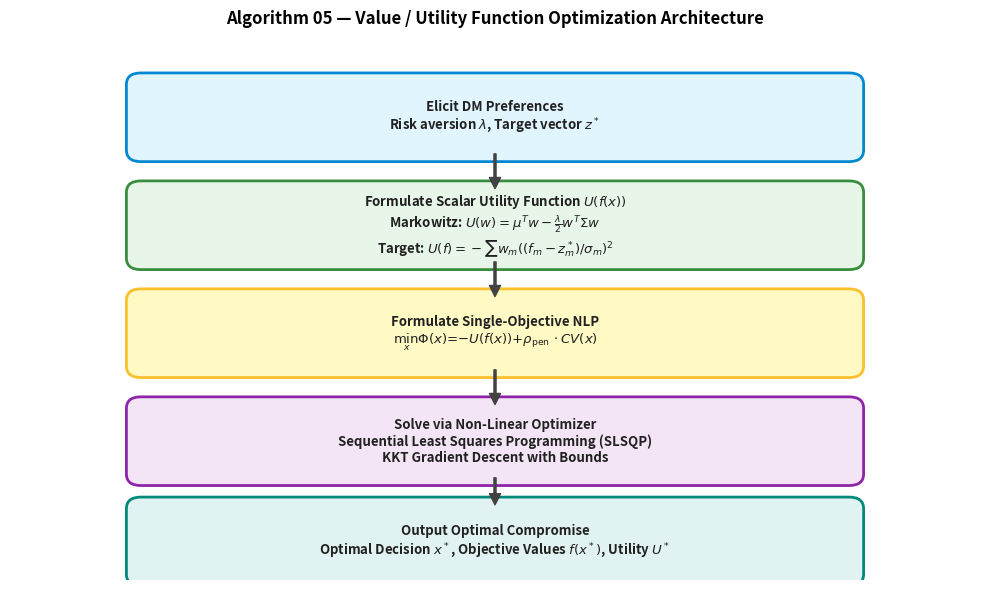
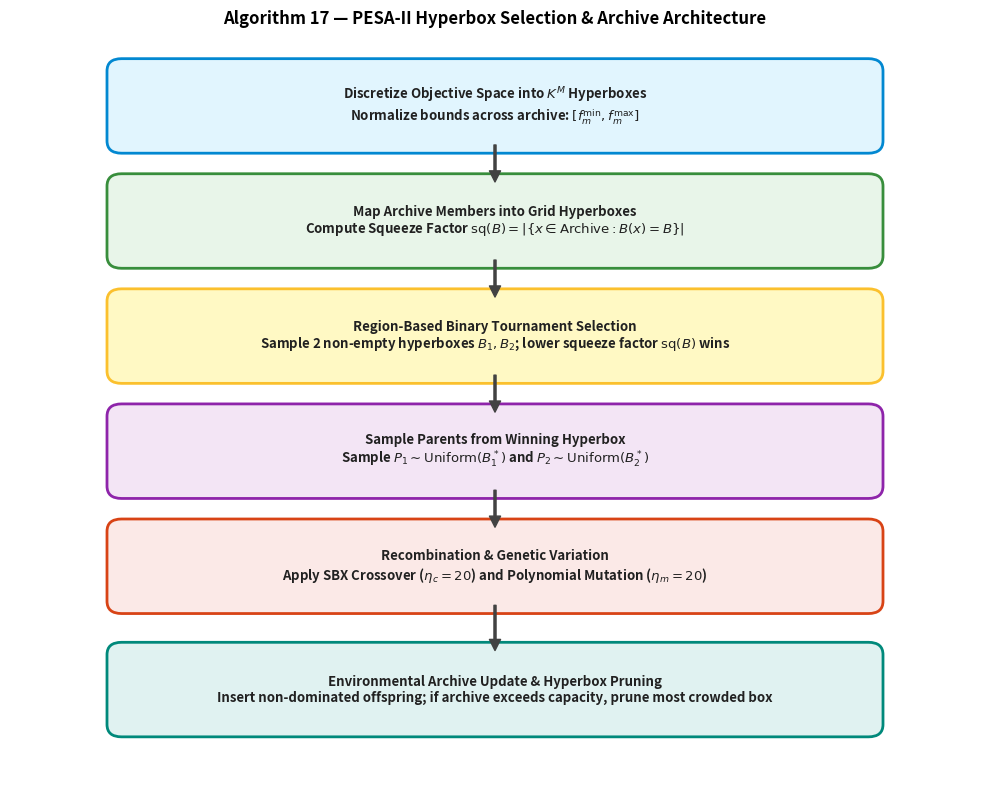
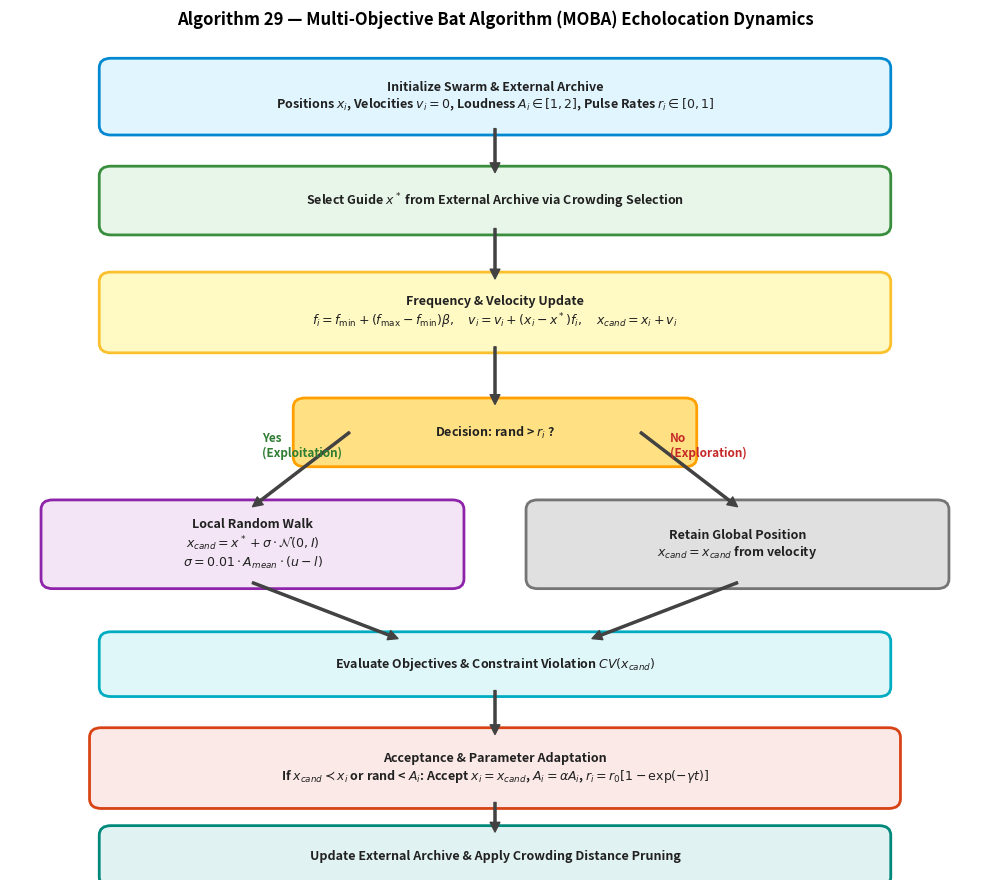

Recreate these plots in Python, in order.
"""
Generate matplotlib-rendered flowcharts for Task C deep dive algorithms
to replace mermaid diagrams as required by MASTER_PLAN.md.
"""
import matplotlib
matplotlib.use('Agg')
import matplotlib.pyplot as plt
import matplotlib.patches as patches

def draw_flowchart_alg05(output_path):
    fig, ax = plt.subplots(figsize=(10, 6), dpi=300)
    ax.set_xlim(0, 10)
    ax.set_ylim(0, 7)
    ax.axis('off')

    steps = [
        ("Elicit DM Preferences\nRisk aversion $\\lambda$, Target vector $z^*$", (5, 6.0), "#E1F5FE", "#0288D1"),
        ("Formulate Scalar Utility Function $U(f(x))$\nMarkowitz: $U(w) = \\mu^T w - \\frac{\\lambda}{2}w^T\\Sigma w$\nTarget: $U(f) = -\\sum w_m ((f_m - z_m^*)/\\sigma_m)^2$", (5, 4.6), "#E8F5E9", "#388E3C"),
        ("Formulate Single-Objective NLP\n$\\min_x \\Phi(x) = -U(f(x)) + \\rho_{\\rm pen} \\cdot CV(x)$", (5, 3.2), "#FFF9C4", "#FBC02D"),
        ("Solve via Non-Linear Optimizer\nSequential Least Squares Programming (SLSQP)\nKKT Gradient Descent with Bounds", (5, 1.8), "#F3E5F5", "#8E24AA"),
        ("Output Optimal Compromise\nOptimal Decision $x^*$, Objective Values $f(x^*)$, Utility $U^*$", (5, 0.5), "#E0F2F1", "#00897B")
    ]

    box_w, box_h = 7.4, 0.95
    for text, (cx, cy), bg_col, edge_col in steps:
        rect = patches.FancyBboxPatch((cx - box_w/2, cy - box_h/2), box_w, box_h,
                                      boxstyle="round,pad=0.1,rounding_size=0.15",
                                      linewidth=2, edgecolor=edge_col, facecolor=bg_col)
        ax.add_patch(rect)
        ax.text(cx, cy, text, ha='center', va='center', fontsize=9.5, fontweight='semibold', color='#212121')

    # Draw arrows between steps
    arrow_props = dict(facecolor='#424242', edgecolor='#424242', width=1.5, headwidth=8, headlength=8)
    for i in range(len(steps) - 1):
        y_start = steps[i][1][1] - box_h/2
        y_end = steps[i+1][1][1] + box_h/2
        ax.annotate('', xy=(5, y_end), xytext=(5, y_start),
                    arrowprops=arrow_props)

    plt.title("Algorithm 05 — Value / Utility Function Optimization Architecture", fontsize=12, fontweight='bold', pad=12)
    plt.tight_layout()
    plt.savefig(output_path, dpi=300, bbox_inches='tight')
    plt.close()
    print(f"Saved {output_path}")

def draw_flowchart_alg17(output_path):
    fig, ax = plt.subplots(figsize=(10, 8), dpi=300)
    ax.set_xlim(0, 10)
    ax.set_ylim(0, 9)
    ax.axis('off')

    steps = [
        ("Discretize Objective Space into $K^M$ Hyperboxes\nNormalize bounds across archive: $[f_m^{\\min}, f_m^{\\max}]$", (5, 8.2), "#E1F5FE", "#0288D1"),
        ("Map Archive Members into Grid Hyperboxes\nCompute Squeeze Factor ${\\rm sq}(B) = |\\{x \\in {\\rm Archive} : B(x) = B\\}|$", (5, 6.8), "#E8F5E9", "#388E3C"),
        ("Region-Based Binary Tournament Selection\nSample 2 non-empty hyperboxes $B_1, B_2$; lower squeeze factor ${\\rm sq}(B)$ wins", (5, 5.4), "#FFF9C4", "#FBC02D"),
        ("Sample Parents from Winning Hyperbox\nSample $P_1 \\sim {\\rm Uniform}(B_1^*)$ and $P_2 \\sim {\\rm Uniform}(B_2^*)$", (5, 4.0), "#F3E5F5", "#8E24AA"),
        ("Recombination & Genetic Variation\nApply SBX Crossover ($\\eta_c=20$) and Polynomial Mutation ($\\eta_m=20$)", (5, 2.6), "#FBE9E7", "#D84315"),
        ("Environmental Archive Update & Hyperbox Pruning\nInsert non-dominated offspring; if archive exceeds capacity, prune most crowded box", (5, 1.1), "#E0F2F1", "#00897B")
    ]

    box_w, box_h = 7.8, 0.95
    for text, (cx, cy), bg_col, edge_col in steps:
        rect = patches.FancyBboxPatch((cx - box_w/2, cy - box_h/2), box_w, box_h,
                                      boxstyle="round,pad=0.1,rounding_size=0.15",
                                      linewidth=2, edgecolor=edge_col, facecolor=bg_col)
        ax.add_patch(rect)
        ax.text(cx, cy, text, ha='center', va='center', fontsize=9.5, fontweight='semibold', color='#212121')

    arrow_props = dict(facecolor='#424242', edgecolor='#424242', width=1.5, headwidth=8, headlength=8)
    for i in range(len(steps) - 1):
        y_start = steps[i][1][1] - box_h/2
        y_end = steps[i+1][1][1] + box_h/2
        ax.annotate('', xy=(5, y_end), xytext=(5, y_start),
                    arrowprops=arrow_props)

    plt.title("Algorithm 17 — PESA-II Hyperbox Selection & Archive Architecture", fontsize=12, fontweight='bold', pad=12)
    plt.tight_layout()
    plt.savefig(output_path, dpi=300, bbox_inches='tight')
    plt.close()
    print(f"Saved {output_path}")

def draw_flowchart_alg29(output_path):
    fig, ax = plt.subplots(figsize=(10, 9), dpi=300)
    ax.set_xlim(0, 10)
    ax.set_ylim(0, 10.5)
    ax.axis('off')

    # Step boxes
    b1 = ("Initialize Swarm & External Archive\nPositions $x_i$, Velocities $v_i = 0$, Loudness $A_i \\in [1, 2]$, Pulse Rates $r_i \\in [0, 1]$", (5, 9.8), "#E1F5FE", "#0288D1", 8.0, 0.8)
    b2 = ("Select Guide $x^*$ from External Archive via Crowding Selection", (5, 8.5), "#E8F5E9", "#388E3C", 8.0, 0.7)
    b3 = ("Frequency & Velocity Update\n$f_i = f_{\\min} + (f_{\\max}-f_{\\min})\\beta, \\quad v_i = v_i + (x_i - x^*) f_i, \\quad x_{cand} = x_i + v_i$", (5, 7.1), "#FFF9C4", "#FBC02D", 8.0, 0.85)
    b4 = ("Decision: rand > $r_i$ ?", (5, 5.6), "#FFE082", "#FFA000", 4.0, 0.7)
    b5_yes = ("Local Random Walk\n$x_{cand} = x^* + \\sigma \\cdot \\mathcal{N}(0, I)$\n$\\sigma = 0.01 \\cdot A_{mean} \\cdot (u - l)$", (2.5, 4.2), "#F3E5F5", "#8E24AA", 4.2, 0.95)
    b5_no = ("Retain Global Position\n$x_{cand} = x_{cand}$ from velocity", (7.5, 4.2), "#E0E0E0", "#757575", 4.2, 0.95)
    b6 = ("Evaluate Objectives & Constraint Violation $CV(x_{cand})$", (5, 2.7), "#E0F7FA", "#00ACC1", 8.0, 0.65)
    b7 = ("Acceptance & Parameter Adaptation\nIf $x_{cand} \\prec x_i$ or rand < $A_i$: Accept $x_i = x_{cand}$, $A_i = \\alpha A_i$, $r_i = r_0 [1 - \\exp(-\\gamma t)]$", (5, 1.4), "#FBE9E7", "#D84315", 8.2, 0.85)
    b8 = ("Update External Archive & Apply Crowding Distance Pruning", (5, 0.3), "#E0F2F1", "#00897B", 8.0, 0.6)

    boxes = [b1, b2, b3, b4, b5_yes, b5_no, b6, b7, b8]
    for text, (cx, cy), bg_col, edge_col, w, h in boxes:
        rect = patches.FancyBboxPatch((cx - w/2, cy - h/2), w, h,
                                      boxstyle="round,pad=0.08,rounding_size=0.12",
                                      linewidth=2, edgecolor=edge_col, facecolor=bg_col)
        ax.add_patch(rect)
        ax.text(cx, cy, text, ha='center', va='center', fontsize=9.0, fontweight='semibold', color='#212121')

    arrow_props = dict(facecolor='#424242', edgecolor='#424242', width=1.5, headwidth=7, headlength=7)
    # b1 -> b2
    ax.annotate('', xy=(5, 8.85), xytext=(5, 9.4), arrowprops=arrow_props)
    # b2 -> b3
    ax.annotate('', xy=(5, 7.52), xytext=(5, 8.15), arrowprops=arrow_props)
    # b3 -> b4
    ax.annotate('', xy=(5, 5.95), xytext=(5, 6.67), arrowprops=arrow_props)
    # b4 -> b5_yes (Yes)
    ax.annotate('', xy=(2.5, 4.67), xytext=(3.5, 5.6), arrowprops=arrow_props)
    ax.text(2.6, 5.3, "Yes\n(Exploitation)", fontsize=8.5, fontweight='bold', color='#2E7D32')
    # b4 -> b5_no (No)
    ax.annotate('', xy=(7.5, 4.67), xytext=(6.5, 5.6), arrowprops=arrow_props)
    ax.text(6.8, 5.3, "No\n(Exploration)", fontsize=8.5, fontweight='bold', color='#C62828')
    # b5_yes -> b6
    ax.annotate('', xy=(4.0, 3.02), xytext=(2.5, 3.72), arrowprops=arrow_props)
    # b5_no -> b6
    ax.annotate('', xy=(6.0, 3.02), xytext=(7.5, 3.72), arrowprops=arrow_props)
    # b6 -> b7
    ax.annotate('', xy=(5, 1.82), xytext=(5, 2.37), arrowprops=arrow_props)
    # b7 -> b8
    ax.annotate('', xy=(5, 0.6), xytext=(5, 0.97), arrowprops=arrow_props)

    plt.title("Algorithm 29 — Multi-Objective Bat Algorithm (MOBA) Echolocation Dynamics", fontsize=12, fontweight='bold', pad=12)
    plt.tight_layout()
    plt.savefig(output_path, dpi=300, bbox_inches='tight')
    plt.close()
    print(f"Saved {output_path}")

if __name__ == "__main__":
    import os
    os.makedirs("results/figures", exist_ok=True)
    draw_flowchart_alg05("results/figures/flowchart_alg05_value_function.png")
    draw_flowchart_alg17("results/figures/flowchart_alg17_pesa2.png")
    draw_flowchart_alg29("results/figures/flowchart_alg29_moba.png")
